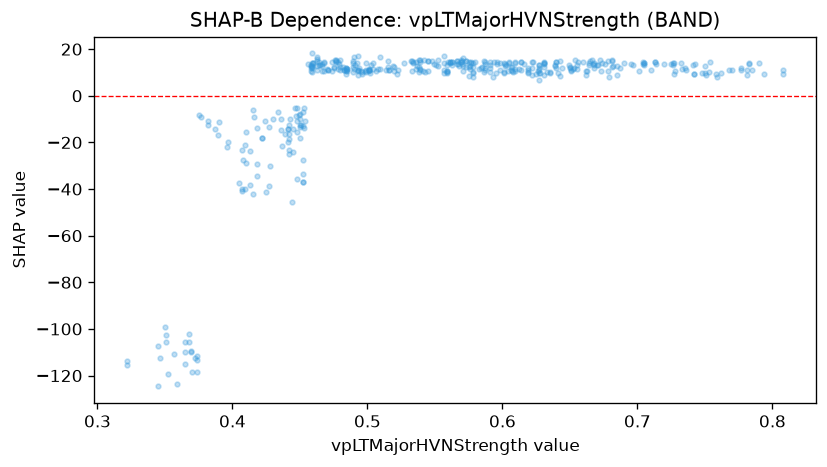

Values plotted in this chart, from the file beside it:
feature_value, shap_value
0.635, 9.622
0.619, 9.789
0.622, 8.853
0.663, 10.66
0.643, 8.308
0.633, 10.16
0.65, 12.05
0.635, 10.15
0.627, 10.99
0.664, 13.4
0.619, 10.22
0.559, 10.21
0.568, 12.95
0.559, 10.48
0.479, 13.6
0.437, -21.55
0.434, -6.853
0.453, -5.177
0.422, -17.93
0.422, -18.26
0.37, -118.4
0.382, -12.33
0.357, -110.8
0.397, -19.97
0.416, -8.932
0.452, -12.83
0.452, -7.164
0.475, 12.15
0.493, 8.995
0.501, 10.88
0.501, 11.13
0.519, 12.58
0.527, 14.19
0.501, 10.76
0.501, 11.07
0.501, 11.68
0.48, 11
0.491, 13.25
0.484, 10.45
0.484, 9.546
0.489, 10.39
0.484, 11.8
0.484, 10.92
0.418, -13.93
0.351, -102.5
0.351, -105.5
0.375, -8.171
0.365, -105.8
0.387, -14.2
0.368, -105.6
0.396, -22.08
0.389, -16.62
0.382, -10.82
0.374, -118.4
0.374, -111.6
0.368, -102
0.365, -115.1
0.489, 12.43
0.489, 13.91
0.474, 14.63
... 374 more rows
